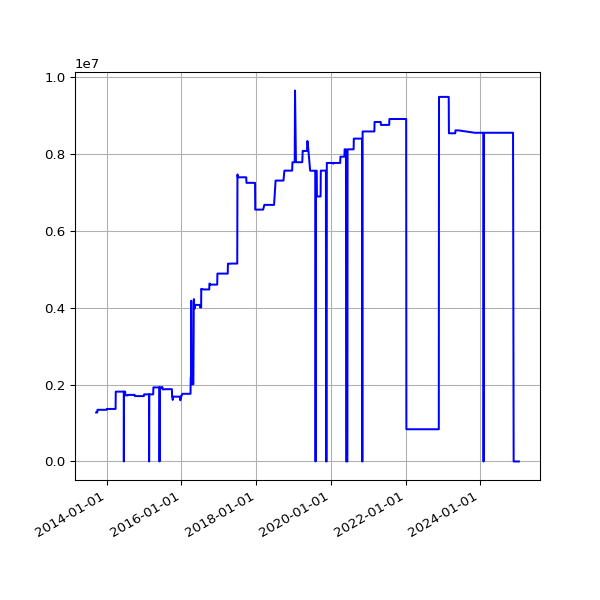

The data file committed next to this chart (first rows):
date, value
2013-09-19 02:16:07 +0100, 1274235
2013-09-20 02:42:51 +0100, 1274235
2013-09-21 02:35:34 +0100, 1274235
2013-09-22 02:42:30 +0100, 1274235
2013-09-23 14:45:25 +0100, 1274235
2013-09-24 02:24:38 +0100, 1274235
2013-09-25 02:24:18 +0100, 1274235
2013-09-25 11:14:19 +0100, 1274235
2013-09-25 15:24:36 +0100, 1274235
2013-09-26 02:28:48 +0100, 1274235
2013-09-27 03:04:57 +0100, 1274235
2013-09-28 02:34:11 +0100, 1274235
2013-09-29 02:37:28 +0100, 1274235
2013-09-30 02:41:33 +0100, 1274235
2013-10-01 02:48:10 +0100, 1344359
2013-10-02 02:40:18 +0100, 1344359
2013-10-03 02:50:49 +0100, 1344359
2013-10-04 02:42:18 +0100, 1344359
2013-10-05 02:35:24 +0100, 1344359
2013-10-06 02:35:14 +0100, 1344359
2013-10-07 02:36:02 +0100, 1344359
2013-10-08 02:48:25 +0100, 1344359
2013-10-09 02:44:15 +0100, 1344359
2013-10-10 02:42:47 +0100, 1344359
2013-10-11 02:43:24 +0100, 1344359
2013-10-12 02:36:46 +0100, 1344359
2013-10-13 02:34:49 +0100, 1344359
2013-10-16 02:38:31 +0100, 1344359
2013-10-17 02:38:11 +0100, 1344359
2013-10-18 03:54:04 +0100, 1344359
2013-10-19 04:22:37 +0100, 1344359
2013-10-20 03:47:14 +0100, 1344359
2013-10-21 03:33:15 +0100, 1344359
2013-10-22 03:54:27 +0100, 1344359
2013-10-23 04:08:12 +0100, 1344359
2013-10-24 03:23:20 +0100, 1344359
2013-10-25 03:49:11 +0100, 1344359
2013-10-26 02:58:11 +0100, 1344359
2013-10-27 04:56:02 +0000, 1344359
2013-10-28 03:29:04 +0000, 1344359
2013-10-29 03:34:38 +0000, 1344359
2013-10-30 03:44:23 +0000, 1344359
2013-10-31 04:16:06 +0000, 1344359
2013-11-01 19:13:36 +0000, 1344359
2013-11-04 10:02:58 +0000, 1344359
2013-11-05 03:51:50 +0000, 1344359
2013-11-06 03:39:36 +0000, 1344359
2013-11-07 03:44:18 +0000, 1344359
2013-11-08 03:49:56 +0000, 1344359
2013-11-09 04:02:57 +0000, 1344359
2013-11-10 03:28:18 +0000, 1344359
2013-11-11 03:43:31 +0000, 1344359
2013-11-12 04:09:49 +0000, 1344359
2013-11-13 04:17:11 +0000, 1344359
2013-11-14 03:34:20 +0000, 1344359
2013-11-15 03:40:17 +0000, 1344359
2013-11-16 03:32:06 +0000, 1344359
2013-11-17 03:26:32 +0000, 1344359
2013-11-18 03:40:30 +0000, 1344359
2013-11-19 03:32:58 +0000, 1344359
... 3,158 more rows
